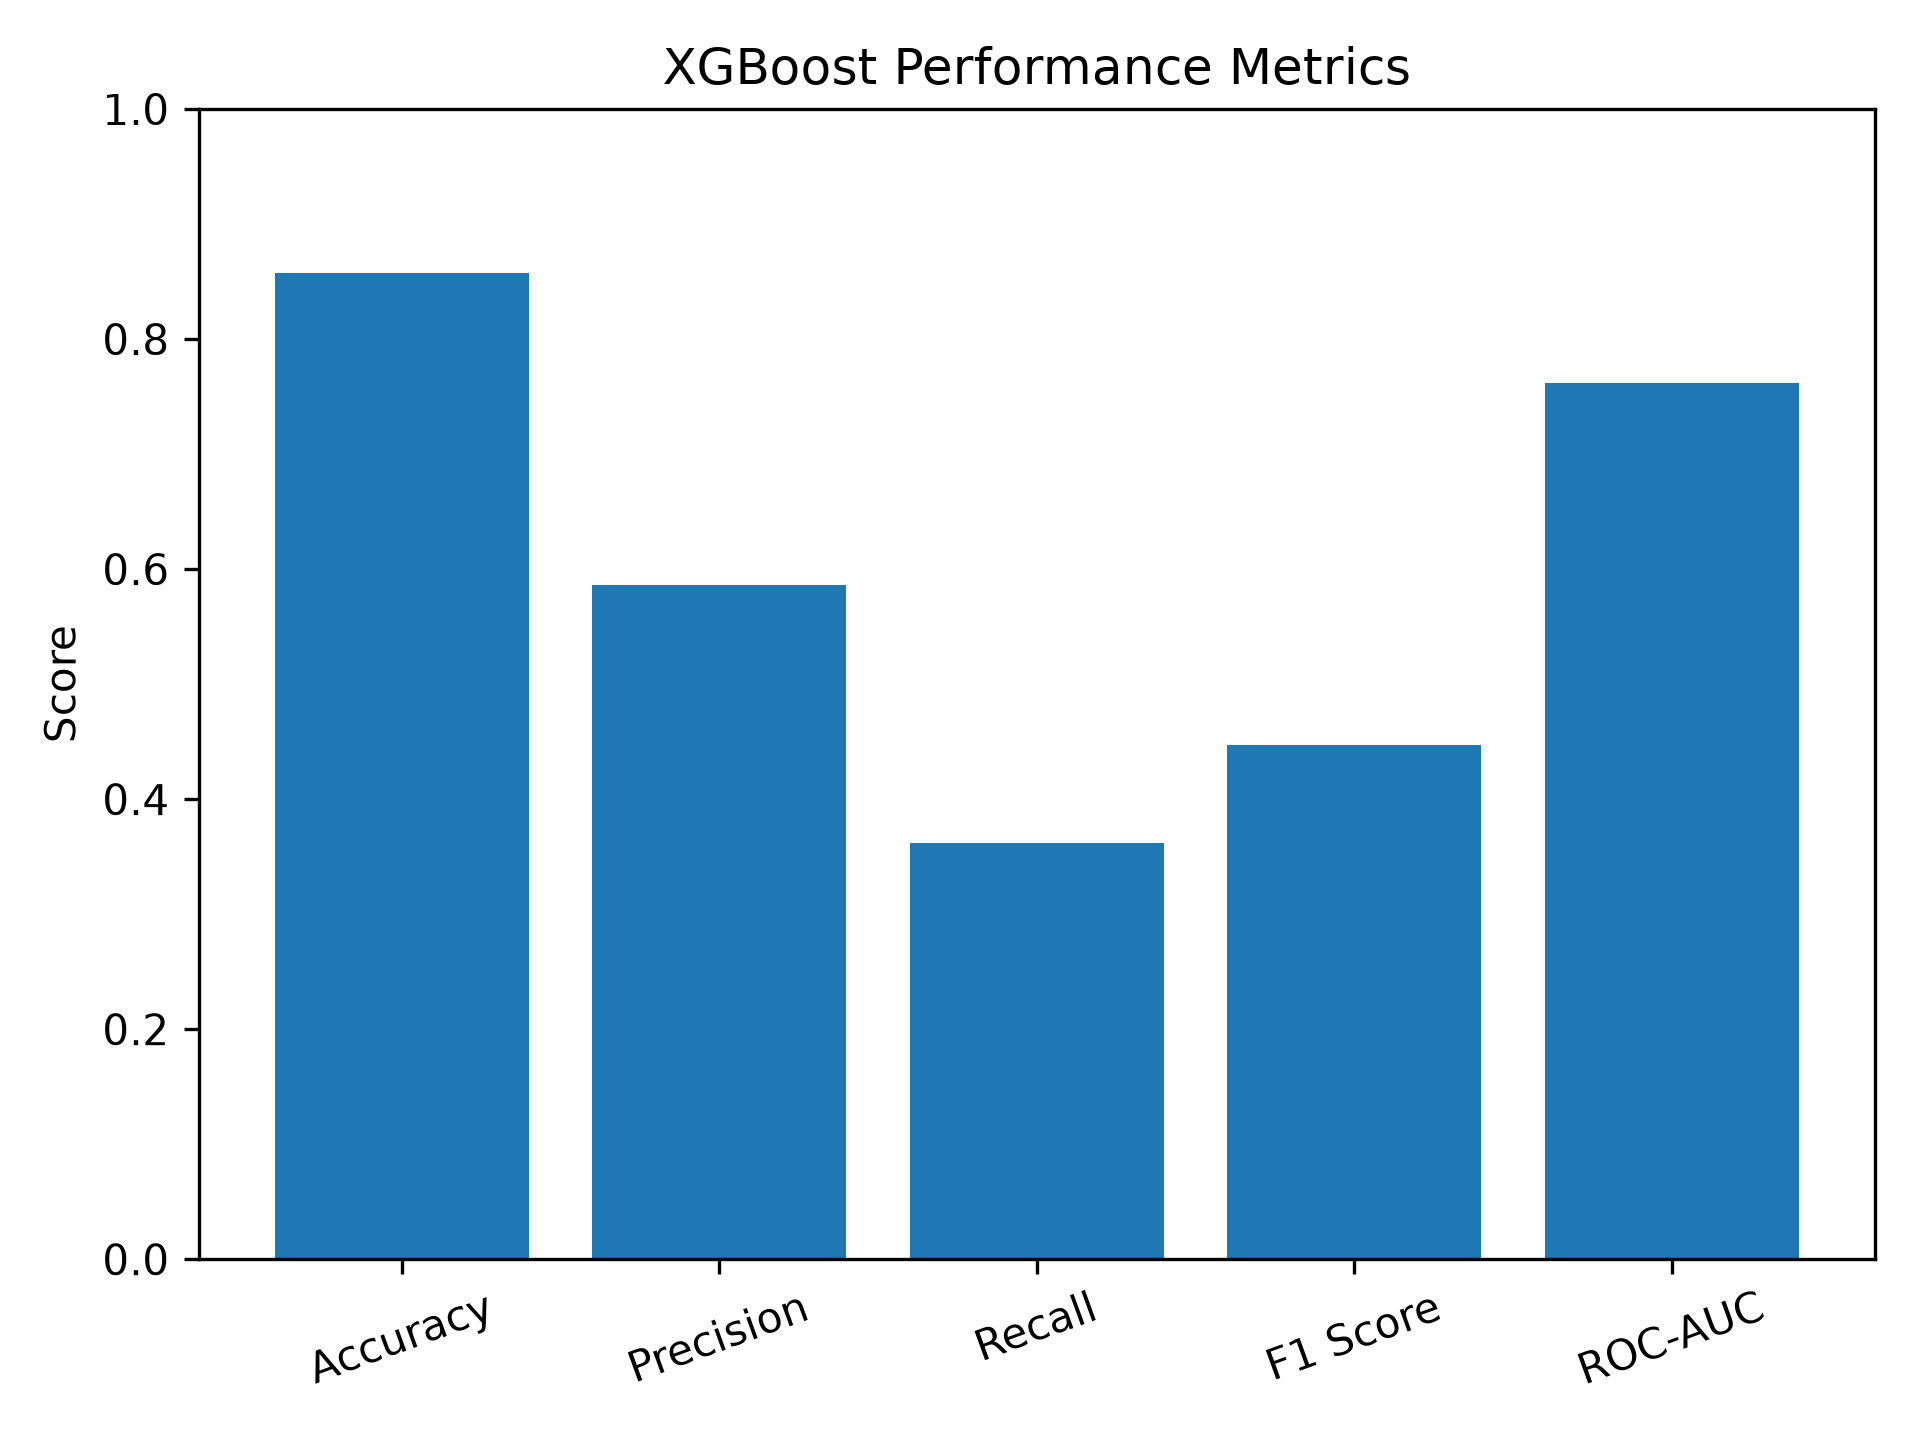

The file beside this chart, header and first rows:
Metric, Score
Accuracy, 0.8571
Precision, 0.5862
Recall, 0.3617
F1 Score, 0.4474
ROC-AUC, 0.7617
